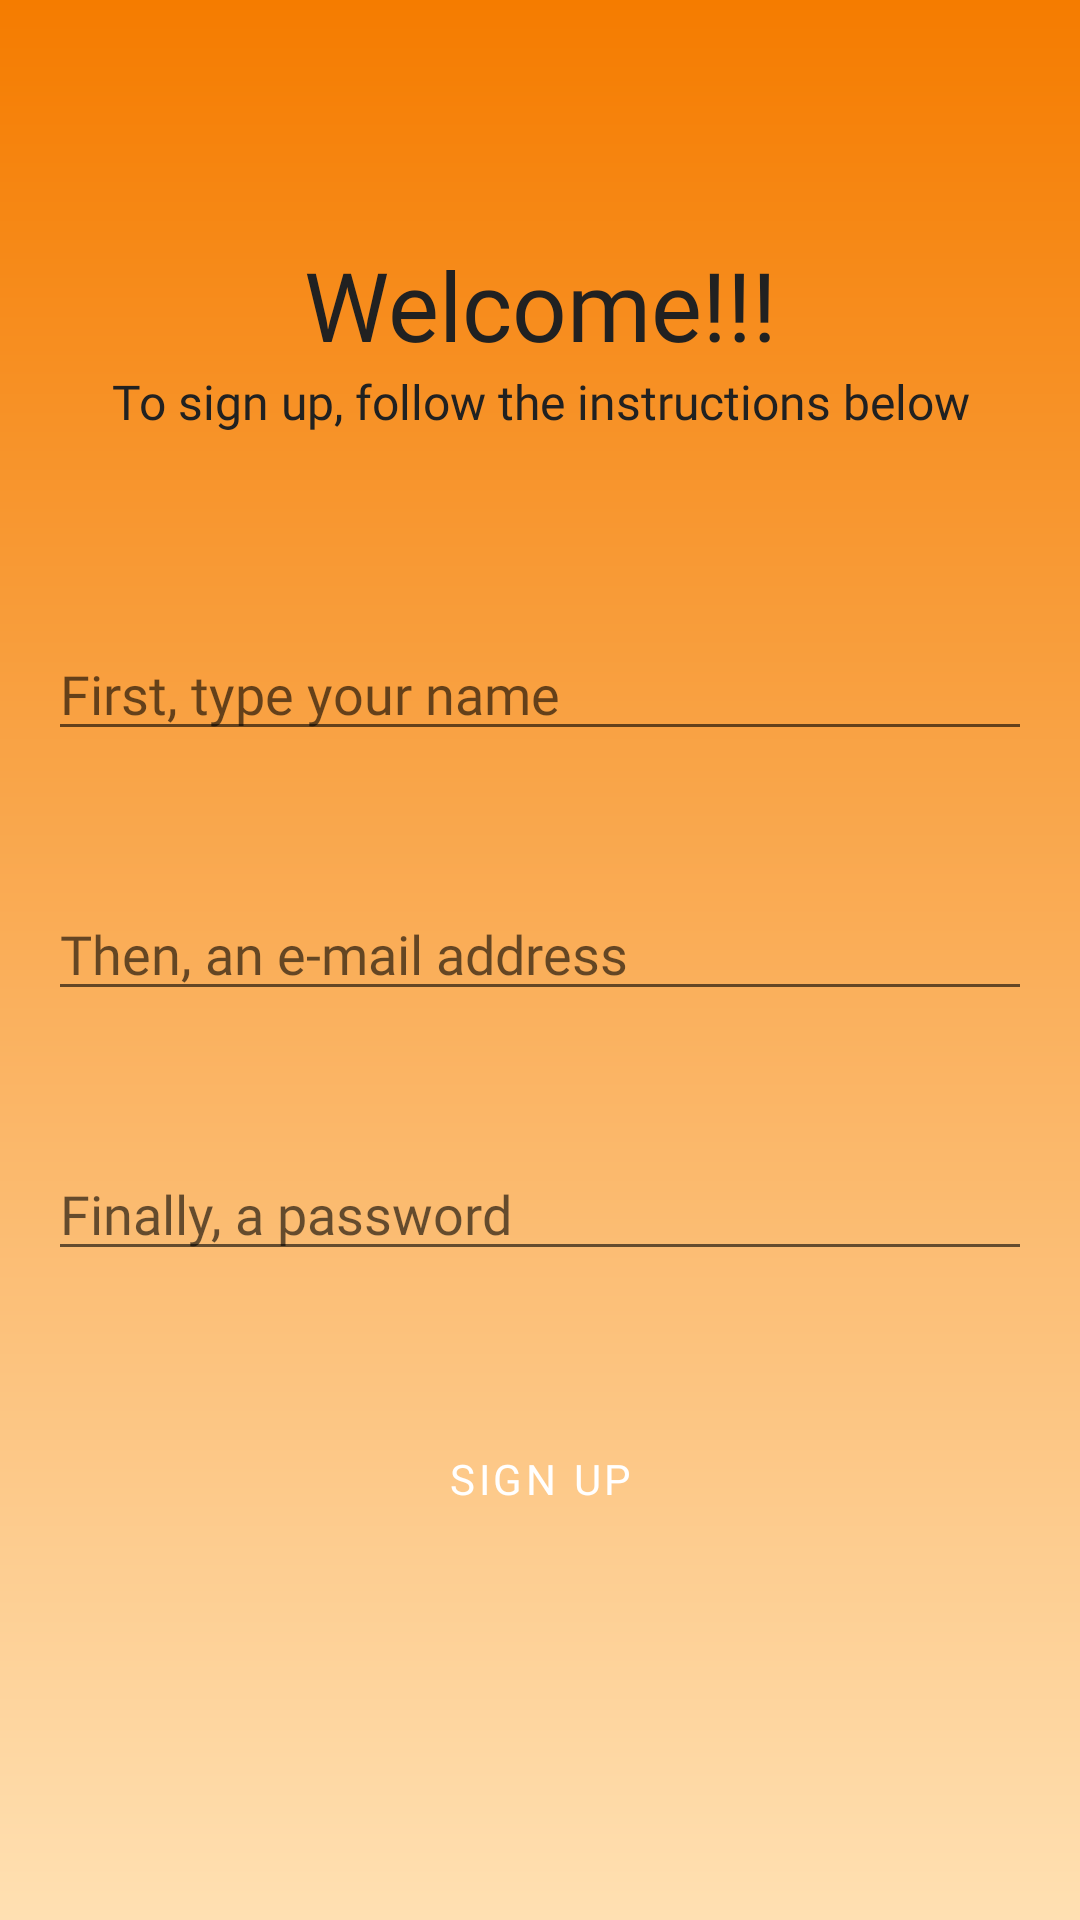

The Android layout XML behind this screen, and the referenced resources:
<!-- AndroidManifest.xml: application theme AppTheme -->
<!-- res/layout/activity_signup.xml -->
<?xml version="1.0" encoding="utf-8"?>
<androidx.coordinatorlayout.widget.CoordinatorLayout
    android:id="@+id/signup_coordinator_layout"
    xmlns:android="http://schemas.android.com/apk/res/android"
    xmlns:app="http://schemas.android.com/apk/res-auto"
    android:layout_width="match_parent"
    android:layout_height="match_parent">

    <androidx.constraintlayout.widget.ConstraintLayout
        android:layout_width="match_parent"
        android:layout_height="match_parent"
        android:background="@drawable/login_gradient_background"
        android:padding="@dimen/activity_default_margin">

        <LinearLayout
            android:id="@+id/ll_signup_congrats"
            android:layout_width="match_parent"
            android:layout_height="150dp"
            android:orientation="vertical"
            app:layout_constraintEnd_toEndOf="parent"
            app:layout_constraintStart_toStartOf="parent"
            app:layout_constraintTop_toTopOf="parent"
            app:layout_constraintBottom_toTopOf="@id/et_signup_display_name"
            android:gravity="center">

            <TextView
                android:layout_width="match_parent"
                android:layout_height="wrap_content"
                android:fontFamily="@font/cabin_sketch"
                android:textColor="@color/colorPrimaryText"
                android:gravity="center"
                android:text="@string/signup_good"
                android:textSize="32sp" />

            <TextView
                android:layout_width="match_parent"
                android:layout_height="wrap_content"
                android:fontFamily="@font/cabin_sketch"
                android:textColor="@color/colorPrimaryText"
                android:gravity="center"
                android:text="@string/signup_description"
                android:textSize="16sp" />
        </LinearLayout>

        <EditText
            android:id="@+id/et_signup_display_name"
            android:layout_width="match_parent"
            android:layout_height="wrap_content"
            android:hint="@string/signup_name_hint"
            android:layout_marginStart="@dimen/login_margin_start"
            android:layout_marginEnd="@dimen/login_margin_end"
            android:inputType="text"
            android:fontFamily="@font/cabin_sketch"
            app:layout_constraintEnd_toEndOf="parent"
            app:layout_constraintStart_toStartOf="parent"
            app:layout_constraintTop_toBottomOf="@id/ll_signup_congrats"
            app:layout_constraintBottom_toTopOf="@id/et_signup_user"
            app:layout_constraintVertical_chainStyle="spread" />

        <EditText
            android:id="@+id/et_signup_user"
            android:layout_width="match_parent"
            android:layout_height="wrap_content"
            android:hint="@string/signup_email_hint"
            android:layout_marginTop="@dimen/login_edit_text_top_margin"
            android:inputType="textAutoComplete"
            android:layout_marginStart="@dimen/login_margin_start"
            android:layout_marginEnd="@dimen/login_margin_end"
            android:fontFamily="@font/cabin_sketch"
            app:layout_constraintEnd_toEndOf="parent"
            app:layout_constraintStart_toStartOf="parent"
            app:layout_constraintTop_toBottomOf="@id/et_signup_display_name"
            app:layout_constraintBottom_toTopOf="@id/et_signup_password"
            app:layout_constraintVertical_chainStyle="spread" />

        <EditText
            android:id="@+id/et_signup_password"
            android:layout_width="match_parent"
            android:layout_height="wrap_content"
            android:layout_marginTop="@dimen/login_edit_text_top_margin"
            android:hint="@string/signup_password_hint"
            android:inputType="textPassword"
            android:layout_marginStart="@dimen/login_margin_start"
            android:layout_marginEnd="@dimen/login_margin_end"
            android:fontFamily="@font/cabin_sketch"
            app:layout_constraintEnd_toEndOf="parent"
            app:layout_constraintStart_toStartOf="parent"
            app:layout_constraintTop_toBottomOf="@id/et_signup_user"
            app:layout_constraintBottom_toTopOf="@id/bt_signup"
            app:layout_constraintVertical_chainStyle="spread" />

        <Button
            android:id="@+id/bt_signup"
            style="@style/login_signup_button"
            android:layout_width="match_parent"
            android:layout_height="wrap_content"
            android:layout_marginTop="@dimen/login_button_top_margin"
            android:text="@string/signup_button_text"
            android:layout_marginStart="@dimen/login_margin_start"
            android:layout_marginEnd="@dimen/login_margin_end"
            android:contentDescription="@string/signup_button_text"
            app:layout_constraintEnd_toEndOf="parent"
            app:layout_constraintStart_toStartOf="parent"
            app:layout_constraintTop_toBottomOf="@id/et_signup_password"
            app:layout_constraintBottom_toTopOf="@id/signup_progress_bar"
            app:layout_constraintVertical_chainStyle="spread" />

        <ProgressBar
            android:id="@+id/signup_progress_bar"
            android:layout_width="wrap_content"
            android:layout_height="wrap_content"
            android:layout_marginTop="16dp"
            app:layout_constraintStart_toStartOf="parent"
            app:layout_constraintEnd_toEndOf="parent"
            app:layout_constraintTop_toBottomOf="@id/bt_signup"
            app:layout_constraintBottom_toBottomOf="parent"
            android:visibility="invisible"/>

    </androidx.constraintlayout.widget.ConstraintLayout>

</androidx.coordinatorlayout.widget.CoordinatorLayout>
<!-- resources referenced by this layout -->
<resources>
  <color name="colorPrimaryText">#212121</color>
  <dimen name="activity_default_margin">16dp</dimen>
  <dimen name="login_button_top_margin">24dp</dimen>
  <dimen name="login_edit_text_top_margin">24dp</dimen>
  <dimen name="login_margin_end">0dp</dimen>
  <dimen name="login_margin_start">0dp</dimen>
  <!-- drawable login_gradient_background (drawable) -->
  <?xml version="1.0" encoding="utf-8"?>
  <shape xmlns:android="http://schemas.android.com/apk/res/android">
      <gradient
          android:angle="270"
          android:type="linear"
          android:startColor="@color/colorPrimaryDark"
          android:endColor="@color/colorPrimaryLight"
          />
  </shape>
  <string name="signup_button_text">Sign Up</string>
  <string name="signup_description">To sign up, follow the instructions below</string>
  <string name="signup_email_hint">Then, an e-mail address</string>
  <string name="signup_good">Welcome!!!</string>
  <string name="signup_name_hint">First, type your name</string>
  <string name="signup_password_hint">Finally, a password</string>
  <style name="login_signup_button" parent="Widget.MaterialComponents.Button.TextButton">
          <item name="backgroundTint">@color/colorAccent</item>
          <item name="android:textColor">@color/fab_icon_white</item>
          <item name="android:fontFamily">@font/cabin_sketch</item>
  
      </style>
  <style name="AppTheme" parent="Theme.MaterialComponents.Light.NoActionBar">
          
          <item name="colorPrimary">@color/colorPrimary</item>
          <item name="colorPrimaryDark">@color/colorPrimaryDark</item>
          <item name="colorAccent">@color/colorAccent</item>
      </style>
  <color name="colorPrimaryDark">#F57C00</color>
  <color name="colorPrimaryLight">#FFE0B2</color>
  <color name="colorAccent">#448AFF</color>
  <color name="fab_icon_white">#FFFFFF</color>
  <color name="colorPrimary">#FF9800</color>
</resources>
